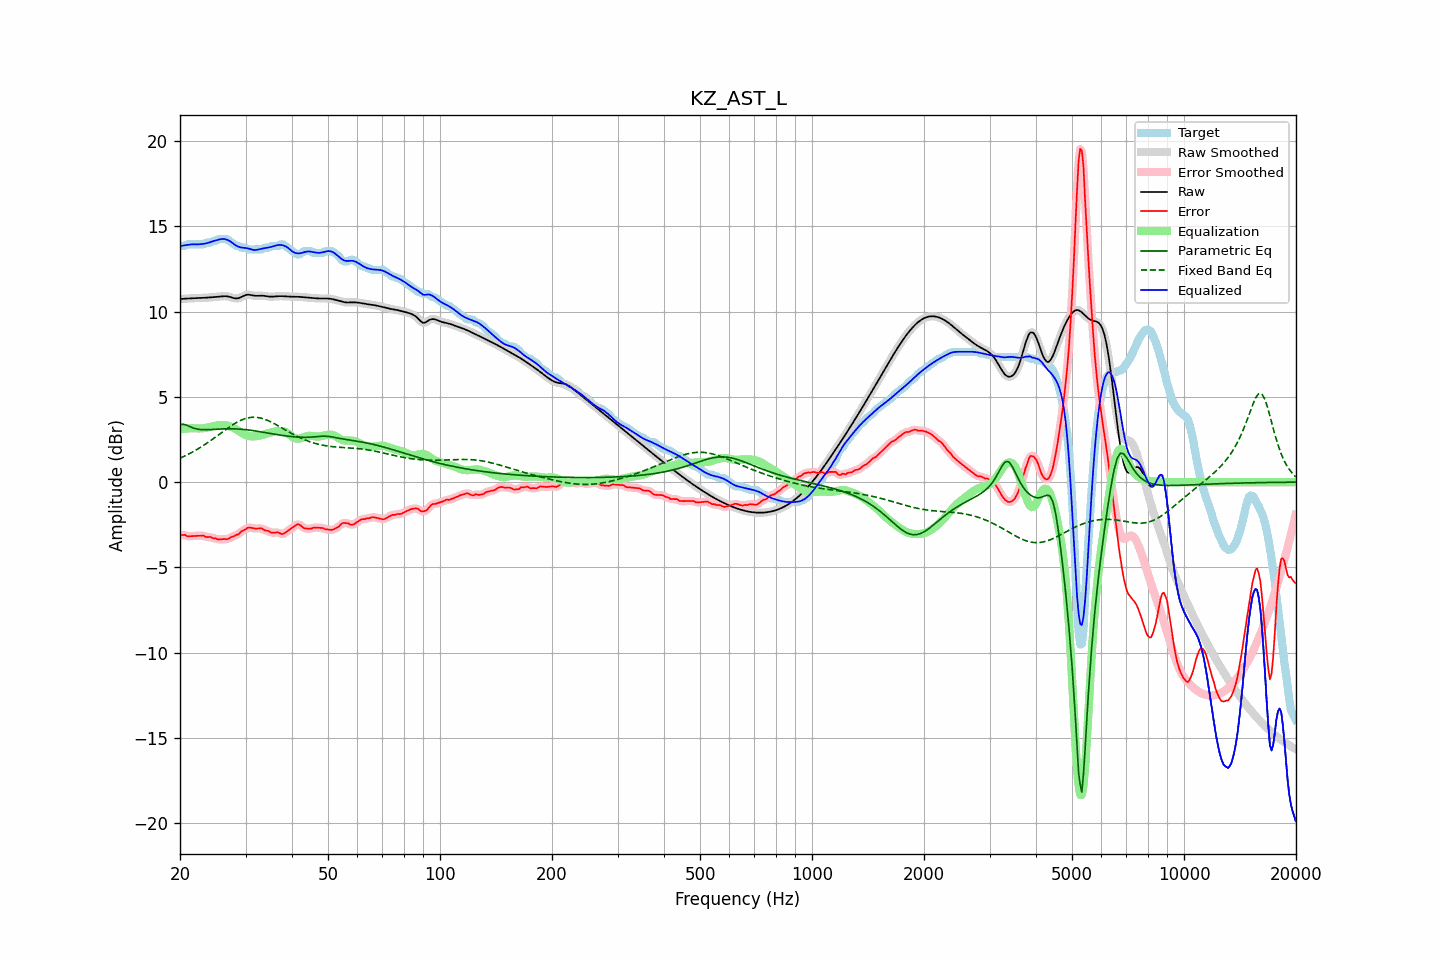

The file beside this chart, header and first rows:
frequency, raw, error, smoothed, error_smoothed, equalization, parametric_eq, fixed_band_eq, equalized_raw, equalized_smoothed, target
20.00, 10.73, -3.11, 10.73, -3.10, 3.09, 3.37, 1.41, 13.82, 13.82, 13.84
20.20, 10.74, -3.10, 10.74, -3.10, 3.10, 3.39, 1.45, 13.84, 13.84, 13.84
20.40, 10.75, -3.09, 10.75, -3.10, 3.12, 3.40, 1.49, 13.87, 13.86, 13.84
20.61, 10.75, -3.09, 10.75, -3.11, 3.13, 3.37, 1.53, 13.88, 13.88, 13.84
20.81, 10.76, -3.15, 10.76, -3.14, 3.14, 3.34, 1.58, 13.90, 13.90, 13.91
21.02, 10.76, -3.18, 10.76, -3.16, 3.15, 3.30, 1.63, 13.91, 13.91, 13.94
21.23, 10.77, -3.17, 10.77, -3.18, 3.15, 3.26, 1.68, 13.92, 13.92, 13.94
21.44, 10.78, -3.16, 10.78, -3.17, 3.16, 3.22, 1.73, 13.93, 13.93, 13.94
21.66, 10.78, -3.16, 10.78, -3.16, 3.16, 3.18, 1.78, 13.94, 13.94, 13.94
21.87, 10.79, -3.15, 10.79, -3.15, 3.16, 3.15, 1.83, 13.94, 13.94, 13.94
22.09, 10.79, -3.15, 10.79, -3.15, 3.15, 3.12, 1.88, 13.94, 13.94, 13.94
22.31, 10.79, -3.15, 10.79, -3.15, 3.15, 3.11, 1.94, 13.94, 13.94, 13.94
22.54, 10.80, -3.14, 10.80, -3.14, 3.15, 3.09, 2.00, 13.94, 13.94, 13.94
22.76, 10.80, -3.14, 10.80, -3.13, 3.15, 3.08, 2.05, 13.95, 13.95, 13.94
22.99, 10.80, -3.14, 10.80, -3.14, 3.16, 3.07, 2.11, 13.96, 13.96, 13.94
23.22, 10.81, -3.14, 10.81, -3.17, 3.17, 3.07, 2.18, 13.97, 13.97, 13.95
23.45, 10.81, -3.21, 10.81, -3.19, 3.18, 3.07, 2.24, 13.99, 13.99, 14.02
23.69, 10.82, -3.23, 10.82, -3.21, 3.20, 3.07, 2.30, 14.01, 14.01, 14.04
23.92, 10.82, -3.22, 10.82, -3.22, 3.22, 3.08, 2.37, 14.04, 14.04, 14.04
24.16, 10.83, -3.21, 10.83, -3.24, 3.24, 3.08, 2.43, 14.07, 14.07, 14.04
24.40, 10.84, -3.27, 10.84, -3.25, 3.27, 3.08, 2.50, 14.11, 14.11, 14.11
24.65, 10.85, -3.29, 10.85, -3.28, 3.29, 3.09, 2.57, 14.14, 14.14, 14.14
24.89, 10.86, -3.28, 10.86, -3.31, 3.31, 3.10, 2.64, 14.16, 14.16, 14.14
25.14, 10.87, -3.34, 10.87, -3.33, 3.32, 3.10, 2.70, 14.19, 14.19, 14.20
25.39, 10.88, -3.36, 10.88, -3.35, 3.34, 3.11, 2.77, 14.21, 14.21, 14.24
25.65, 10.89, -3.35, 10.89, -3.36, 3.35, 3.11, 2.84, 14.24, 14.24, 14.24
25.91, 10.89, -3.35, 10.90, -3.35, 3.36, 3.12, 2.91, 14.25, 14.25, 14.24
26.16, 10.90, -3.34, 10.90, -3.34, 3.35, 3.12, 2.98, 14.26, 14.25, 14.24
26.43, 10.90, -3.34, 10.90, -3.34, 3.34, 3.13, 3.05, 14.24, 14.24, 14.24
26.69, 10.89, -3.35, 10.90, -3.34, 3.32, 3.13, 3.12, 14.22, 14.22, 14.24
26.96, 10.88, -3.32, 10.88, -3.31, 3.30, 3.13, 3.19, 14.18, 14.18, 14.20
27.23, 10.86, -3.27, 10.86, -3.27, 3.27, 3.13, 3.25, 14.13, 14.13, 14.13
27.50, 10.83, -3.21, 10.83, -3.23, 3.24, 3.13, 3.31, 14.06, 14.06, 14.04
27.77, 10.80, -3.19, 10.80, -3.18, 3.20, 3.13, 3.37, 13.99, 13.99, 13.99
28.05, 10.77, -3.15, 10.78, -3.14, 3.15, 3.12, 3.43, 13.92, 13.93, 13.93
28.33, 10.77, -3.09, 10.77, -3.11, 3.10, 3.12, 3.49, 13.86, 13.86, 13.86
28.62, 10.78, -3.06, 10.78, -3.05, 3.04, 3.12, 3.54, 13.81, 13.81, 13.84
28.90, 10.80, -3.01, 10.80, -2.99, 2.98, 3.11, 3.59, 13.78, 13.78, 13.81
29.19, 10.84, -2.90, 10.84, -2.92, 2.91, 3.10, 3.63, 13.76, 13.76, 13.74
29.48, 10.89, -2.85, 10.89, -2.86, 2.85, 3.09, 3.67, 13.75, 13.74, 13.74
29.78, 10.93, -2.81, 10.93, -2.79, 2.80, 3.09, 3.71, 13.73, 13.73, 13.74
30.08, 10.97, -2.76, 10.97, -2.74, 2.75, 3.07, 3.74, 13.72, 13.72, 13.73
30.38, 10.99, -2.68, 10.98, -2.69, 2.72, 3.06, 3.76, 13.71, 13.70, 13.66
30.68, 10.98, -2.66, 10.98, -2.67, 2.70, 3.05, 3.78, 13.68, 13.68, 13.64
30.99, 10.97, -2.67, 10.97, -2.67, 2.69, 3.04, 3.79, 13.65, 13.65, 13.64
31.30, 10.95, -2.69, 10.95, -2.69, 2.68, 3.03, 3.80, 13.63, 13.63, 13.64
31.61, 10.93, -2.71, 10.93, -2.71, 2.68, 3.01, 3.80, 13.61, 13.61, 13.64
31.93, 10.92, -2.72, 10.92, -2.72, 2.69, 3.00, 3.80, 13.61, 13.61, 13.64
32.24, 10.92, -2.72, 10.92, -2.72, 2.70, 2.98, 3.79, 13.62, 13.62, 13.64
32.57, 10.92, -2.72, 10.92, -2.71, 2.72, 2.97, 3.78, 13.64, 13.64, 13.64
32.89, 10.93, -2.71, 10.93, -2.71, 2.74, 2.95, 3.76, 13.67, 13.67, 13.64
33.22, 10.93, -2.72, 10.93, -2.74, 2.76, 2.94, 3.74, 13.69, 13.69, 13.64
33.55, 10.92, -2.79, 10.92, -2.78, 2.78, 2.92, 3.71, 13.71, 13.71, 13.71
33.89, 10.91, -2.83, 10.91, -2.81, 2.81, 2.90, 3.67, 13.72, 13.72, 13.74
34.23, 10.89, -2.85, 10.89, -2.85, 2.85, 2.89, 3.64, 13.74, 13.74, 13.74
34.57, 10.88, -2.86, 10.88, -2.88, 2.87, 2.87, 3.60, 13.75, 13.75, 13.74
34.92, 10.87, -2.91, 10.87, -2.92, 2.90, 2.86, 3.56, 13.77, 13.77, 13.78
35.27, 10.87, -2.97, 10.87, -2.95, 2.93, 2.84, 3.51, 13.80, 13.80, 13.84
35.62, 10.88, -2.97, 10.88, -2.97, 2.95, 2.82, 3.46, 13.82, 13.82, 13.84
35.97, 10.88, -2.96, 10.88, -2.96, 2.97, 2.81, 3.41, 13.85, 13.85, 13.84
... 635 more rows
